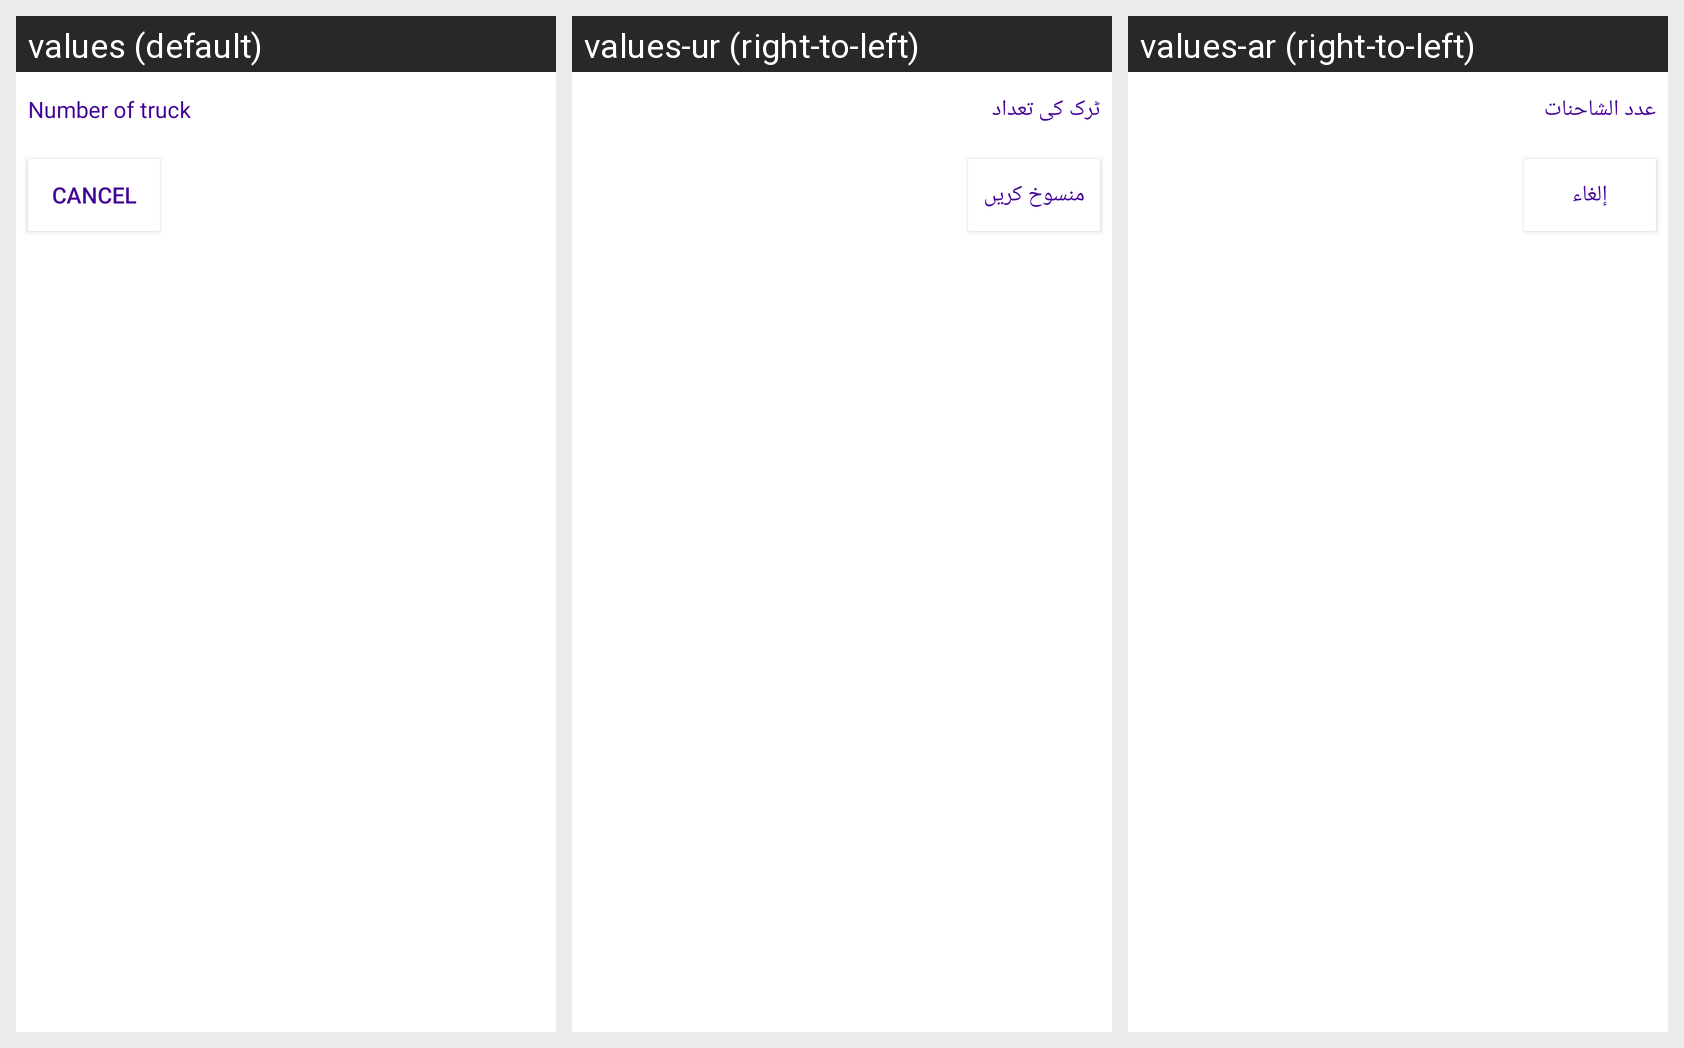

Translations of the strings shown on this Android screen, per locale in the grid:
Android screen res/layout/dialog_truck_numbers.xml rendered under 3 locales, left to right: values (default), values-ur (right-to-left), values-ar (right-to-left). Device: Nexus 5 (rendered at 1080×1920; each locale shown at half size, 540×960, under a caption strip naming it); theme AppTheme.
Strings drawn on this screen, with the default value and each locale's value (text and hints the layout hard-codes, and strings that could not be matched under every locale, appear in the picture but are not listed):

number_of_truck2
  values: Number of truck
  values-ur: ٹرک کی تعداد
  values-ar: عدد الشاحنات

cancel
  values: Cancel
  values-ur: منسوخ کریں
  values-ar: إلغاء
